Dataset: data (GitHub, chandrabhanu18/Image-Classification). Classes: cat, dog.

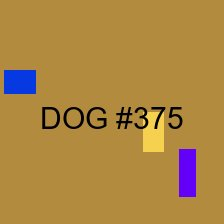
Label: dog

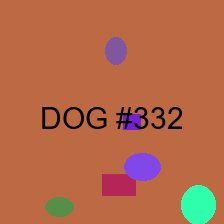
Label: dog

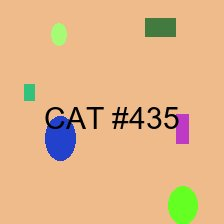
Label: cat

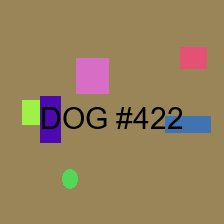
Label: dog

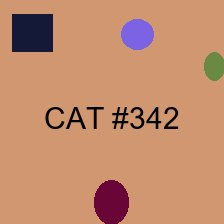
Label: cat

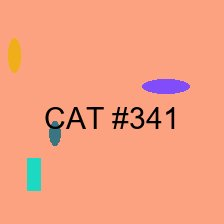
Label: cat
